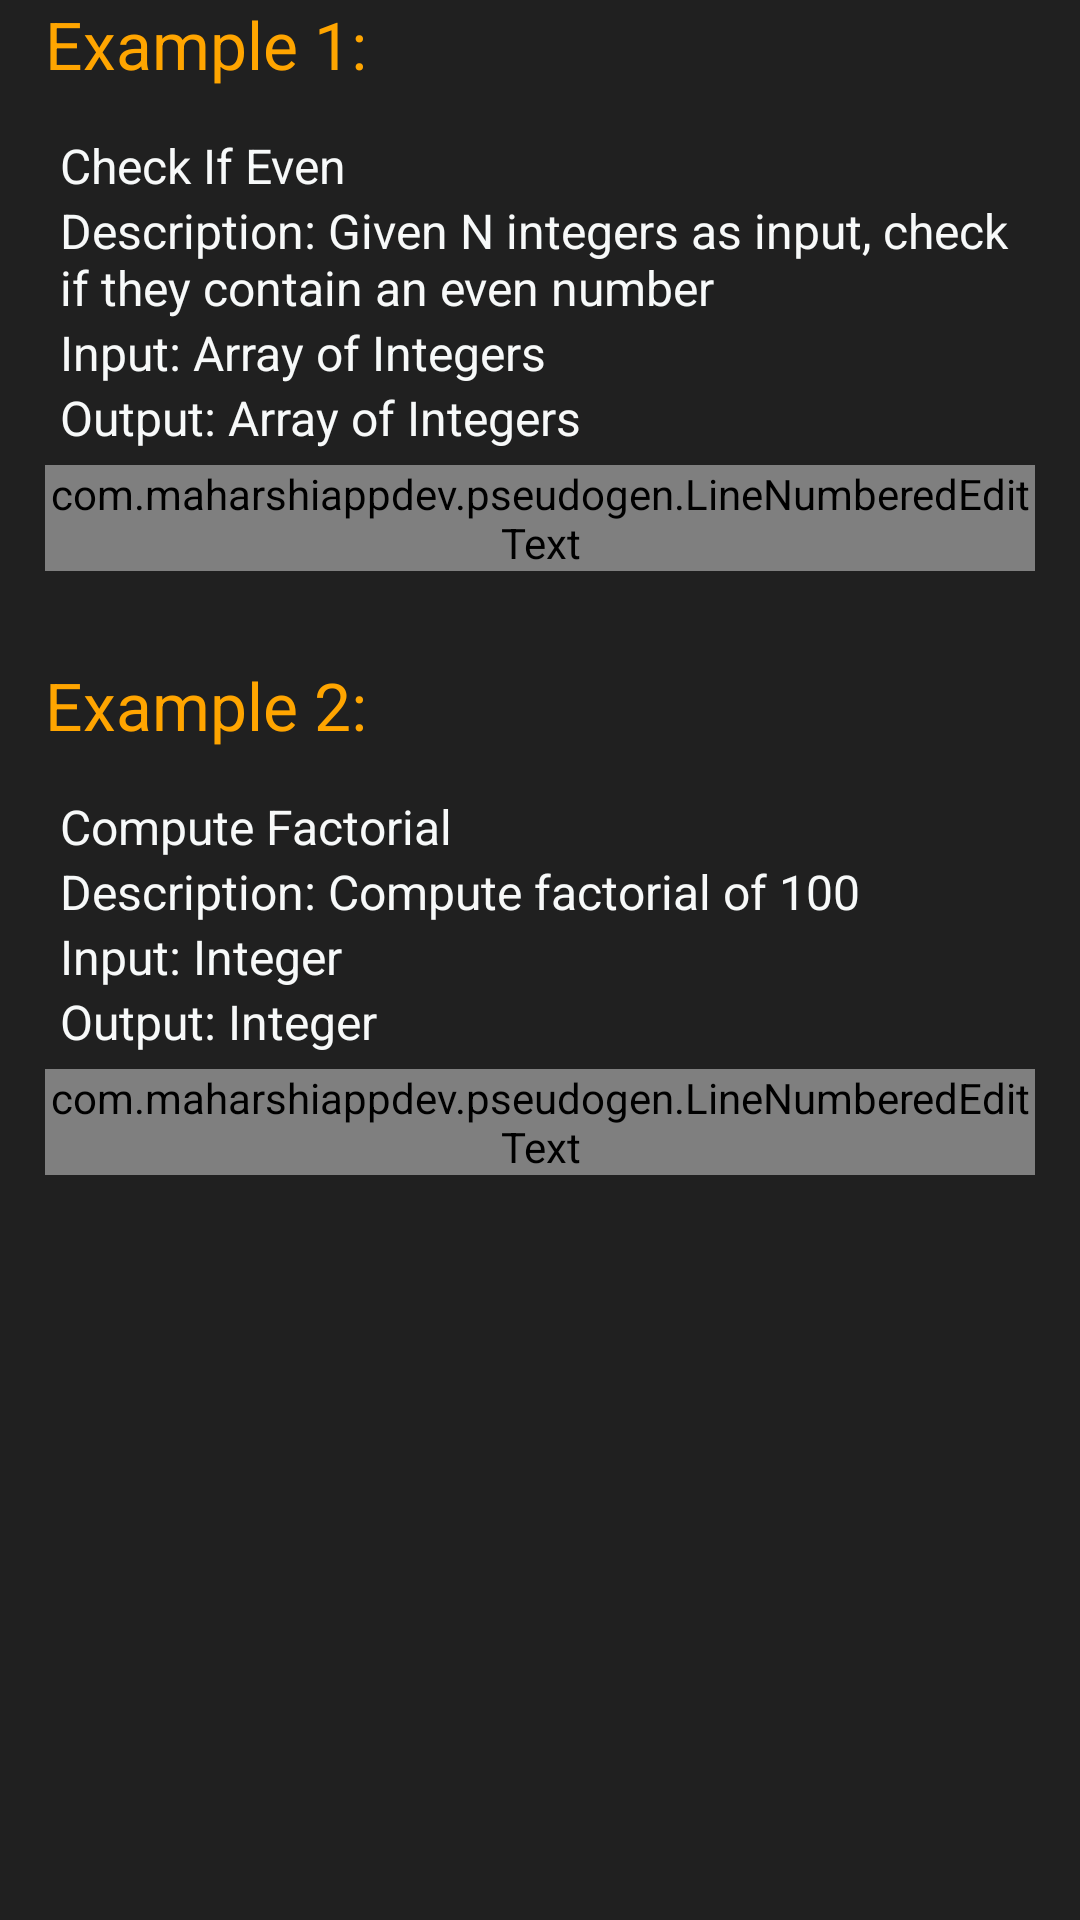

Android layout source for this screen:
<!-- AndroidManifest.xml: application theme Theme.PseudoGen -->
<!-- res/layout/general_structure_dialog.xml -->
<?xml version="1.0" encoding="utf-8"?>
<ScrollView xmlns:android="http://schemas.android.com/apk/res/android"
    android:layout_height="match_parent"
    android:background="@color/code_editor_dark"
    android:layout_width="match_parent">
    <LinearLayout
    android:orientation="vertical"
    android:layout_width="match_parent"
        android:paddingLeft="15dp"
        android:paddingRight="15dp"
        android:paddingBottom="20dp"
    android:layout_height="match_parent">
    <TextView
        android:text="Example 1:"
        android:textSize="22dp"
        android:textColor="@color/bright_orange"
        android:layout_width="match_parent"
        android:layout_height="wrap_content">
    </TextView>
        <LinearLayout
            android:layout_width="match_parent"
            android:layout_marginTop="10dp"
            android:padding="5dp"
            android:layout_height="wrap_content"
            android:orientation="vertical">
            <TextView
                android:text="Check If Even"
                android:textSize="16dp"
                android:textColor="@color/code_editor_white"
                android:layout_width="match_parent"
                android:layout_height="wrap_content">
            </TextView>
            <TextView
                android:text="Description: Given N integers as input, check if they contain an even number"
                android:textSize="16dp"
                android:textColor="@color/code_editor_white"
                android:layout_width="match_parent"
                android:layout_height="wrap_content">
            </TextView>
            <TextView
                android:text="Input: Array of Integers"
                android:textSize="16dp"
                android:textColor="@color/code_editor_white"
                android:layout_width="match_parent"
                android:layout_height="wrap_content">
            </TextView>
            <TextView
                android:text="Output: Array of Integers"
                android:textSize="16dp"
                android:textColor="@color/code_editor_white"
                android:layout_width="match_parent"
                android:layout_height="wrap_content">
            </TextView>
        </LinearLayout>
    <com.maharshiappdev.pseudogen.LineNumberedEditText
        android:id="@+id/exampleOneEditText"
        android:layout_width="match_parent"
        android:layout_height="match_parent"
        android:fontFamily="@font/source_code_pro"
        android:textSize="14dp"
        android:textColor="@color/code_editor_white"
        android:focusable="false"
        android:enabled="false"
        android:background="@color/blackboard_dark"
        android:inputType="textMultiLine|textNoSuggestions">
    </com.maharshiappdev.pseudogen.LineNumberedEditText>
    <TextView
        android:text="Example 2:"
        android:textSize="22dp"
        android:layout_marginTop="30dp"
        android:textColor="@color/bright_orange"
        android:layout_width="match_parent"
        android:layout_height="wrap_content">
    </TextView>
        <LinearLayout
            android:layout_width="match_parent"
            android:layout_marginTop="10dp"
            android:padding="5dp"
            android:layout_height="wrap_content"
            android:orientation="vertical">
            <TextView
                android:text="Compute Factorial"
                android:textSize="16dp"
                android:textColor="@color/code_editor_white"
                android:layout_width="match_parent"
                android:layout_height="wrap_content">
            </TextView>
            <TextView
                android:text="Description: Compute factorial of 100"
                android:textSize="16dp"
                android:textColor="@color/code_editor_white"
                android:layout_width="match_parent"
                android:layout_height="wrap_content">
            </TextView>
            <TextView
                android:text="Input: Integer"
                android:textSize="16dp"
                android:textColor="@color/code_editor_white"
                android:layout_width="match_parent"
                android:layout_height="wrap_content">
            </TextView>
            <TextView
                android:text="Output: Integer"
                android:textSize="16dp"
                android:textColor="@color/code_editor_white"
                android:layout_width="match_parent"
                android:layout_height="wrap_content">
            </TextView>
        </LinearLayout>
    <com.maharshiappdev.pseudogen.LineNumberedEditText
        android:id="@+id/exampleTwoEditText"
        android:layout_width="match_parent"
        android:fontFamily="@font/source_code_pro"
        android:textSize="14dp"
        android:textColor="@color/code_editor_white"
        android:focusable="false"
        android:enabled="false"
        android:layout_height="match_parent"
        android:background="@color/blackboard_dark"
        android:inputType="textMultiLine|textNoSuggestions">
    </com.maharshiappdev.pseudogen.LineNumberedEditText>
</LinearLayout>
</ScrollView>
<!-- resources referenced by this layout -->
<resources>
  <color name="blackboard_dark">#2f4f4f</color>
  <color name="bright_orange">#FFA500</color>
  <color name="code_editor_dark">#202020</color>
  <color name="code_editor_white">#F7F9F9</color>
  <style name="Theme.PseudoGen" parent="Theme.MaterialComponents.Light">
          
          <item name="colorPrimary">@color/bright_orange</item>
          <item name="colorPrimaryVariant">@color/bright_orange</item>
          <item name="colorOnPrimary">@color/indigo</item>
  
          <item name="colorSecondary">@color/light_grey</item>
          <item name="colorSecondaryVariant">@color/dark_grey</item>
          <item name="colorOnSecondary">@color/indigo</item>
  
          <item name="android:windowBackground">@drawable/background_gradient</item>
          <item name="fontFamily">@font/maven_pro_medium</item>
          <item name="windowActionBar">false</item>
          <item name="windowNoTitle">true</item>
          <item name="itemTextColor">@color/dark_grey</item>
          
          <item name="android:statusBarColor" tools:targetApi="l">@color/black</item>
          
          <item name="searchViewStyle">@style/MySearchViewStyle</item>
      </style>
  <color name="indigo">#4B0082</color>
  <color name="light_grey">#B8B8B8</color>
  <color name="dark_grey">#838383</color>
  <!-- drawable background_gradient (drawable) -->
  <?xml version="1.0" encoding="utf-8"?>
  <shape xmlns:android="http://schemas.android.com/apk/res/android">
      <gradient
          android:type="linear"
          android:angle="45"
          android:gradientRadius="100%p"
          android:endColor="@color/bright_orange"
          android:centerColor="#582661"
          android:startColor="#325760" />
  </shape>
  <color name="black">#FF000000</color>
  <style name="MySearchViewStyle" parent="Widget.AppCompat.SearchView">
          \
          <item name="android:background">@color/code_editor_dark</item>
          <item name="android:textColor">@color/code_editor_white</item>
          
          <item name="submitBackground">@color/bright_orange</item>
      </style>
</resources>
